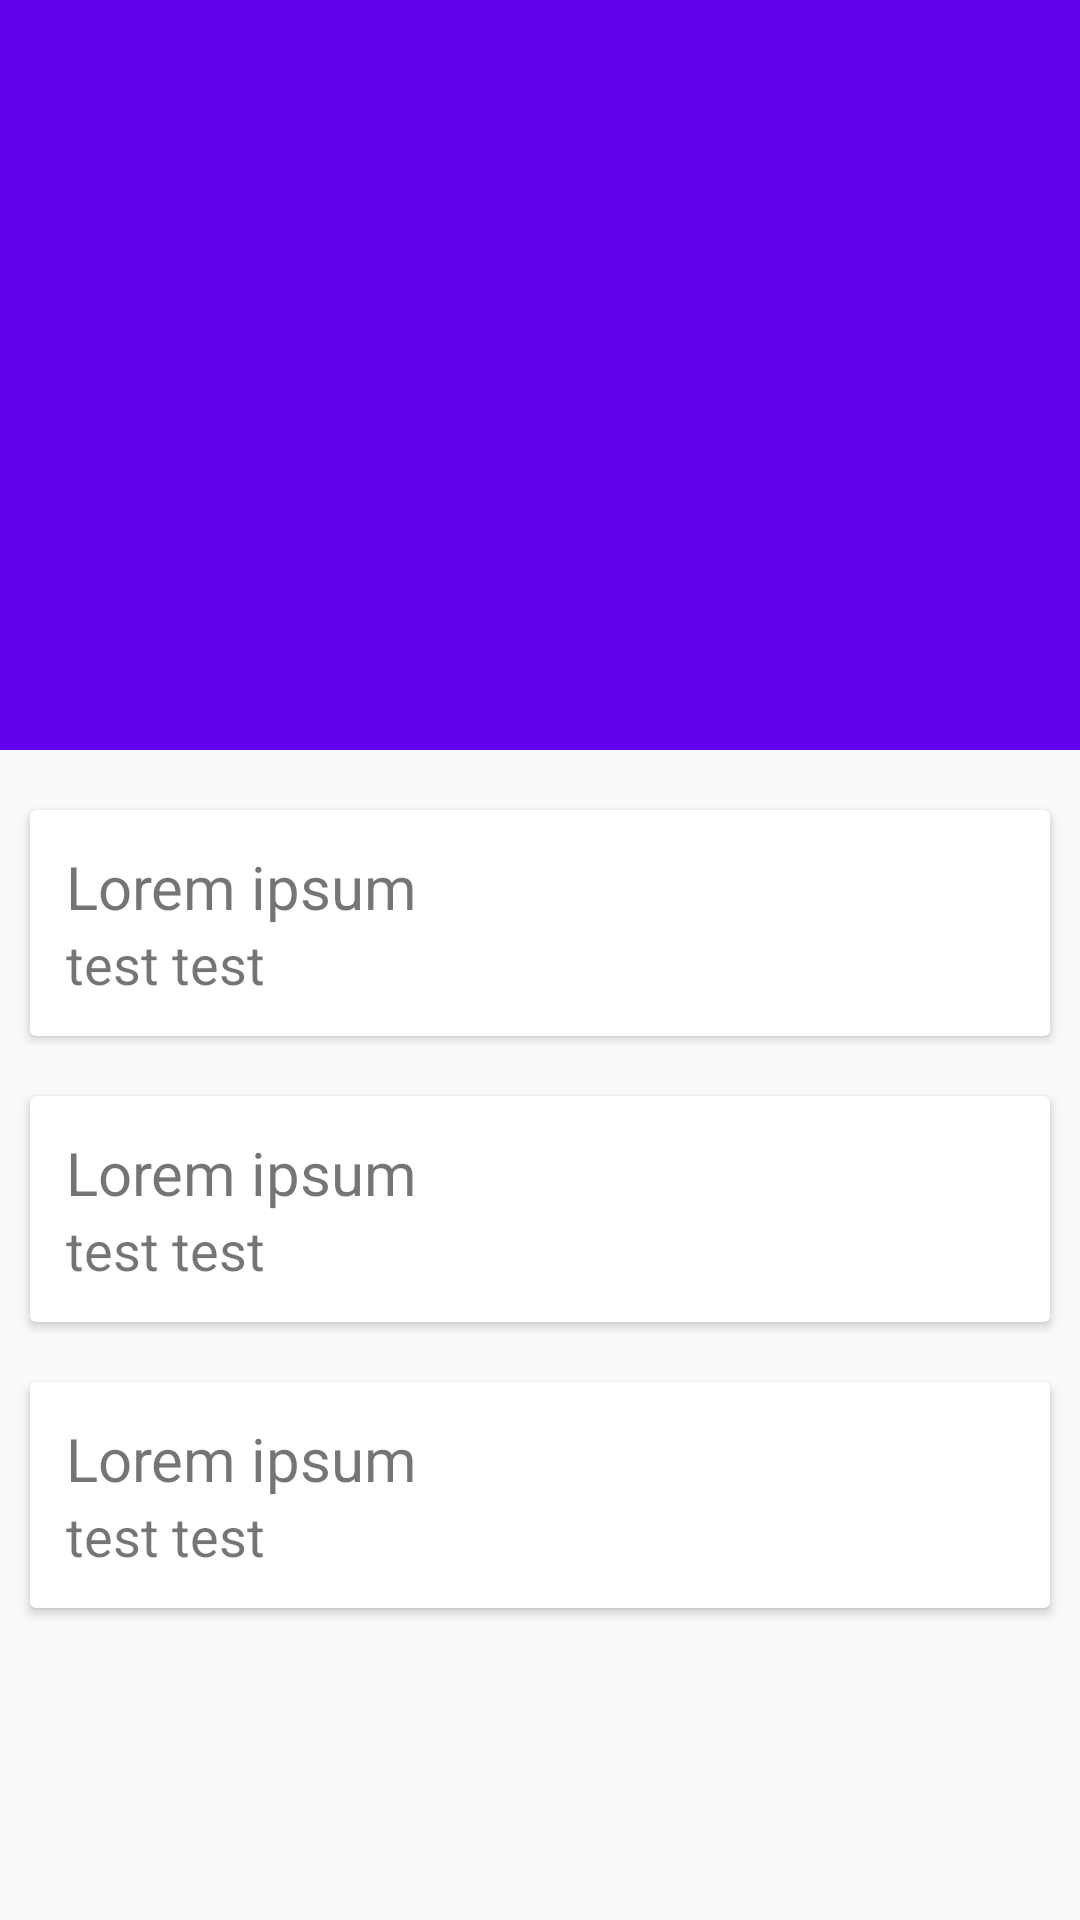

Here is an Android app screen rendered from its layout file. Give the layout XML and the strings, colors and styles it references.
<!-- AndroidManifest.xml: application theme AppTheme -->
<!-- res/layout/activity_main.xml -->
<?xml version="1.0" encoding="utf-8"?>
<android.support.design.widget.CoordinatorLayout
    xmlns:android="http://schemas.android.com/apk/res/android"
    xmlns:app="http://schemas.android.com/apk/res-auto"
    android:layout_width="match_parent"
    android:layout_height="match_parent">


    <android.support.v4.widget.NestedScrollView
        android:layout_width="match_parent"
        android:layout_height="match_parent"
        app:layout_behavior="@string/appbar_scrolling_view_behavior">

        <LinearLayout
            android:layout_width="match_parent"
            android:layout_height="match_parent"
            android:orientation="vertical"
            android:paddingTop="10dp">


            <include layout="@layout/card_layout" />

            <include layout="@layout/card_layout" />

            <include layout="@layout/card_layout" />

        </LinearLayout>

    </android.support.v4.widget.NestedScrollView>

    <android.support.design.widget.AppBarLayout
        android:layout_width="match_parent"
        android:layout_height="250dp"
        android:theme="@style/ThemeOverlay.AppCompat.Dark.ActionBar">

        <android.support.design.widget.CollapsingToolbarLayout
            android:id="@+id/collapsing_toolbar"
            android:layout_width="match_parent"
            android:layout_height="match_parent"
            app:contentScrim="?attr/colorPrimary"
            app:layout_scrollFlags="scroll|exitUntilCollapsed">

            <ImageView
                android:layout_width="match_parent"
                android:layout_height="match_parent"
                android:background="@drawable/crose"
                android:scaleType="centerCrop"
                app:layout_collapseMode="parallax" />

            <android.support.v7.widget.Toolbar
                android:id="@+id/toolbar"
                android:layout_width="match_parent"
                android:layout_height="?attr/actionBarSize"
                app:layout_collapseMode="pin" />

        </android.support.design.widget.CollapsingToolbarLayout>

    </android.support.design.widget.AppBarLayout>


</android.support.design.widget.CoordinatorLayout>
<!-- res/layout/card_layout.xml (included above) -->
<?xml version="1.0" encoding="utf-8"?>
<android.support.v7.widget.CardView
    xmlns:android="http://schemas.android.com/apk/res/android"
    android:layout_width="match_parent"
    android:layout_height="wrap_content"
    android:layout_margin="10dp">

    <LinearLayout
        android:layout_width="match_parent"
        android:layout_height="wrap_content"
        android:orientation="vertical"
        android:padding="12dp">

        <TextView
            android:layout_width="match_parent"
            android:layout_height="wrap_content"
            android:text="Lorem ipsum"
            android:textSize="20sp" />

        <TextView
            android:layout_width="match_parent"
            android:layout_height="wrap_content"
            android:text="test test"
            android:textSize="18sp" />

    </LinearLayout>

</android.support.v7.widget.CardView>
<!-- resources referenced by this layout -->
<resources>
  <style name="AppTheme" parent="Theme.Design.Light.NoActionBar">
          
          <item name="colorPrimary">@color/colorPrimary</item>
          <item name="colorPrimaryDark">@color/colorPrimaryDark</item>
          <item name="colorAccent">@color/colorAccent</item>
  
      </style>
  <!-- not gathered from this repository: default colours our renderer supplied (Android Studio template values) -->
  <color name="colorPrimary">#FF6200EE</color>
  <color name="colorPrimaryDark">#FF3700B3</color>
  <color name="colorAccent">#FF03DAC5</color>
</resources>
